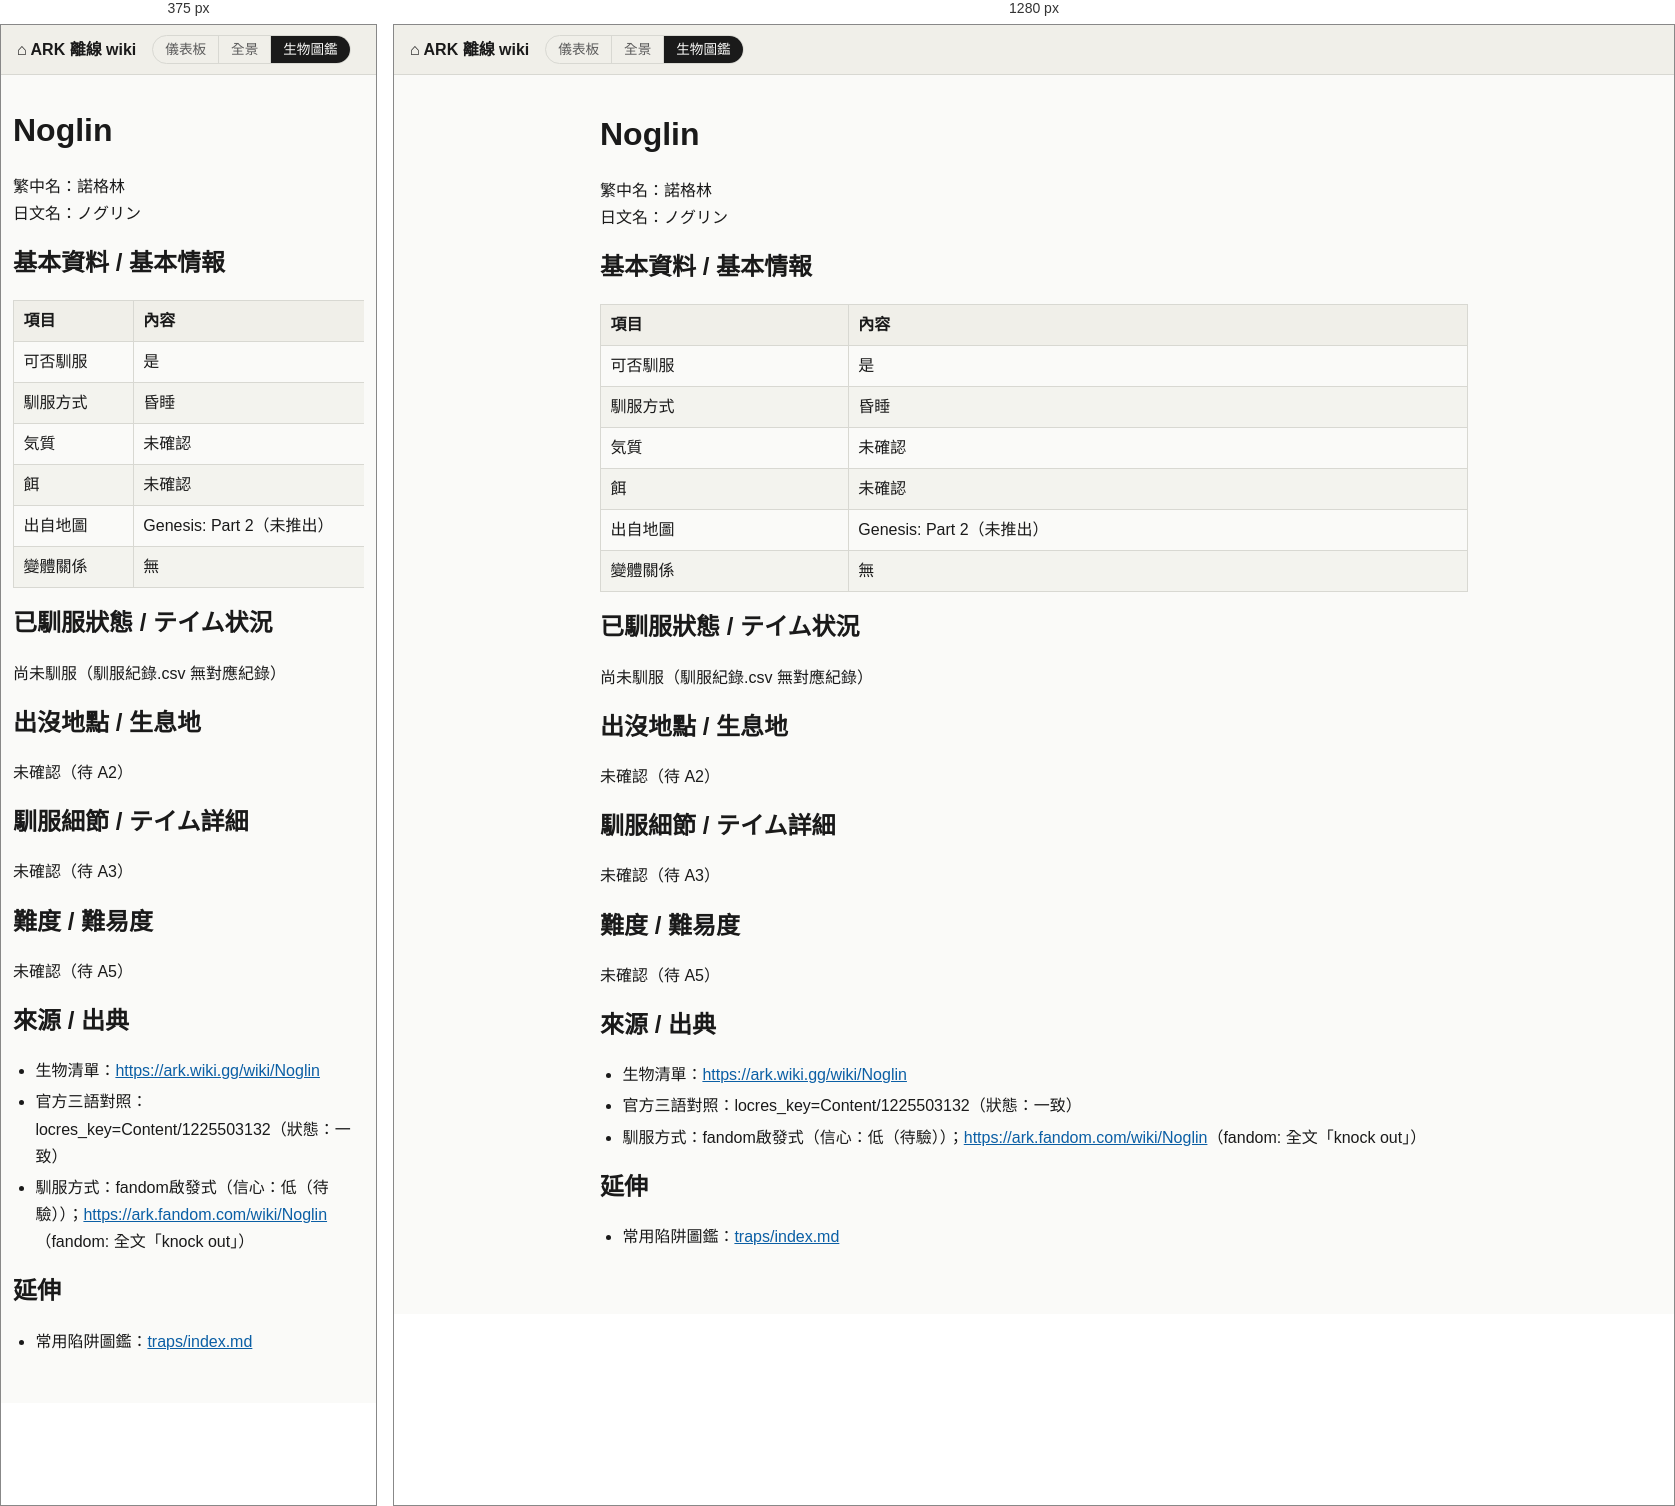
Rendered at 375 px and 1280 px, left to right.

<!-- file: noglin.html -->
<!doctype html>
<html lang="zh-Hant">
<head>
<meta charset="utf-8">
<meta name="viewport" content="width=device-width, initial-scale=1">
<title>Noglin - ARK 離線 wiki</title>
<link rel="stylesheet" href="../style.css">
</head>
<body>
<header class="site-header">
<a class="home-link" href="../index.html">&#8962; ARK 離線 wiki</a>
<nav class="site-switch" aria-label="ARK"><a href="../../">儀表板</a><a href="../island/index.html">全景</a><a href="../index.html" aria-current="page">生物圖鑑</a></nav>

</header>
<main class="page">
<h1 id="noglin">Noglin</h1>
<p>繁中名：諾格林
日文名：ノグリン</p>
<h2 id="基本資料--基本情報">基本資料 / 基本情報</h2>
<div class="table-wrap"><table><thead><tr><th>項目</th><th>內容</th></tr></thead><tbody><tr><td>可否馴服</td><td>是</td></tr><tr><td>馴服方式</td><td>昏睡</td></tr><tr><td>気質</td><td>未確認</td></tr><tr><td>餌</td><td>未確認</td></tr><tr><td>出自地圖</td><td>Genesis: Part 2（未推出）</td></tr><tr><td>變體關係</td><td>無</td></tr></tbody></table></div>
<h2 id="已馴服狀態--テイム状況">已馴服狀態 / テイム状況</h2>
<p>尚未馴服（馴服紀錄.csv 無對應紀錄）</p>
<h2 id="出沒地點--生息地">出沒地點 / 生息地</h2>
<p>未確認（待 A2）</p>
<h2 id="馴服細節--テイム詳細">馴服細節 / テイム詳細</h2>
<p>未確認（待 A3）</p>
<h2 id="難度--難易度">難度 / 難易度</h2>
<p>未確認（待 A5）</p>
<h2 id="來源--出典">來源 / 出典</h2>
<ul><li>生物清單：<a href="https://ark.wiki.gg/wiki/Noglin">https://ark.wiki.gg/wiki/Noglin</a></li><li>官方三語對照：locres_key=Content/1225503132（狀態：一致）</li><li>馴服方式：fandom啟發式（信心：低（待驗））；<a href="https://ark.fandom.com/wiki/Noglin">https://ark.fandom.com/wiki/Noglin</a>（fandom: 全文「knock out」）</li></ul>
<h2 id="延伸">延伸</h2>
<ul><li>常用陷阱圖鑑：<a href="../traps/index.html">traps/index.md</a></li></ul>
</main>
</body>
</html>


/* @media block from style.css */
@media (max-width: 480px) {
  .page { padding: 0.75rem 0.75rem 2rem; }
  table { min-width: 420px; }
}